3-way image classification set "train_test" from GitHub (ShiZhaokhoo/Lung-Cancer-Prediction-System-Using-Hybrid-CNN-Machine-Learning-Algorithms); label vocabulary: bengin, malignant, normal.

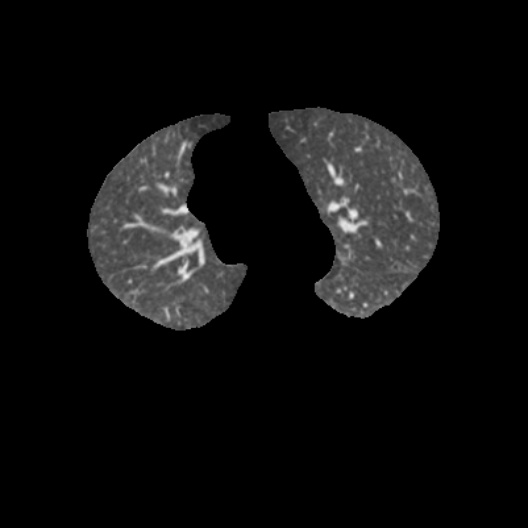
Label: bengin

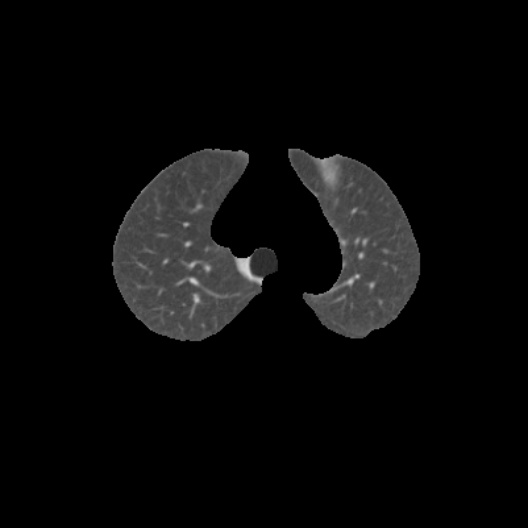
Label: normal

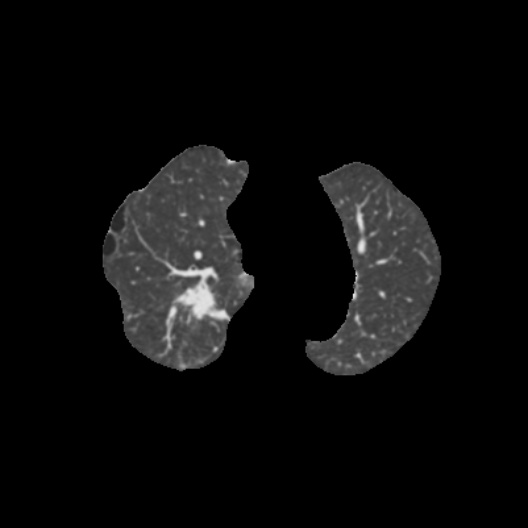
Label: malignant

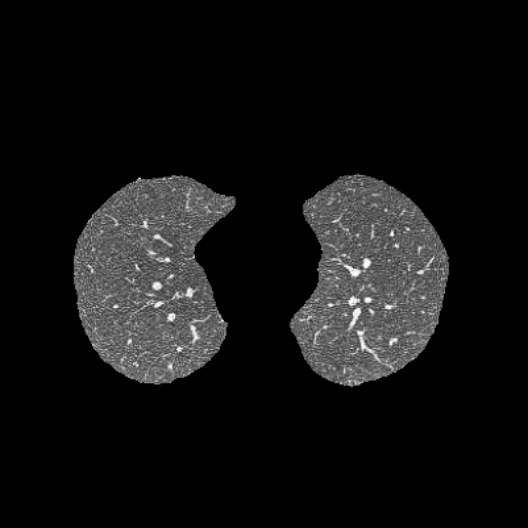
Label: bengin

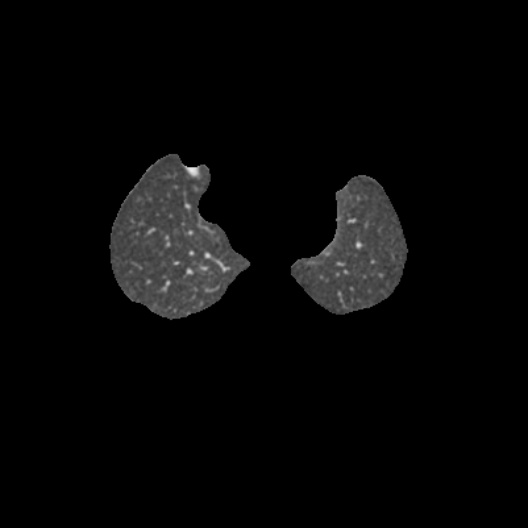
Label: normal

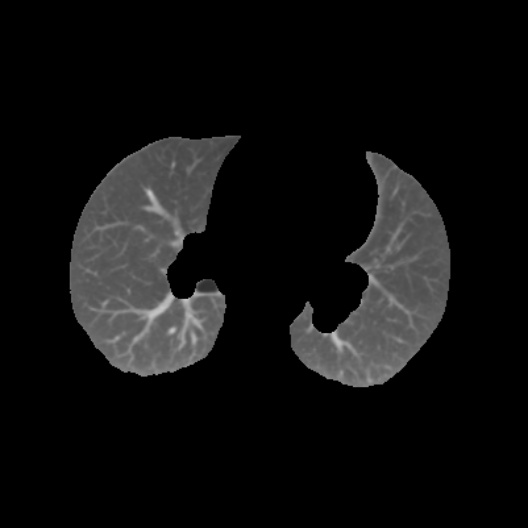
Label: malignant
